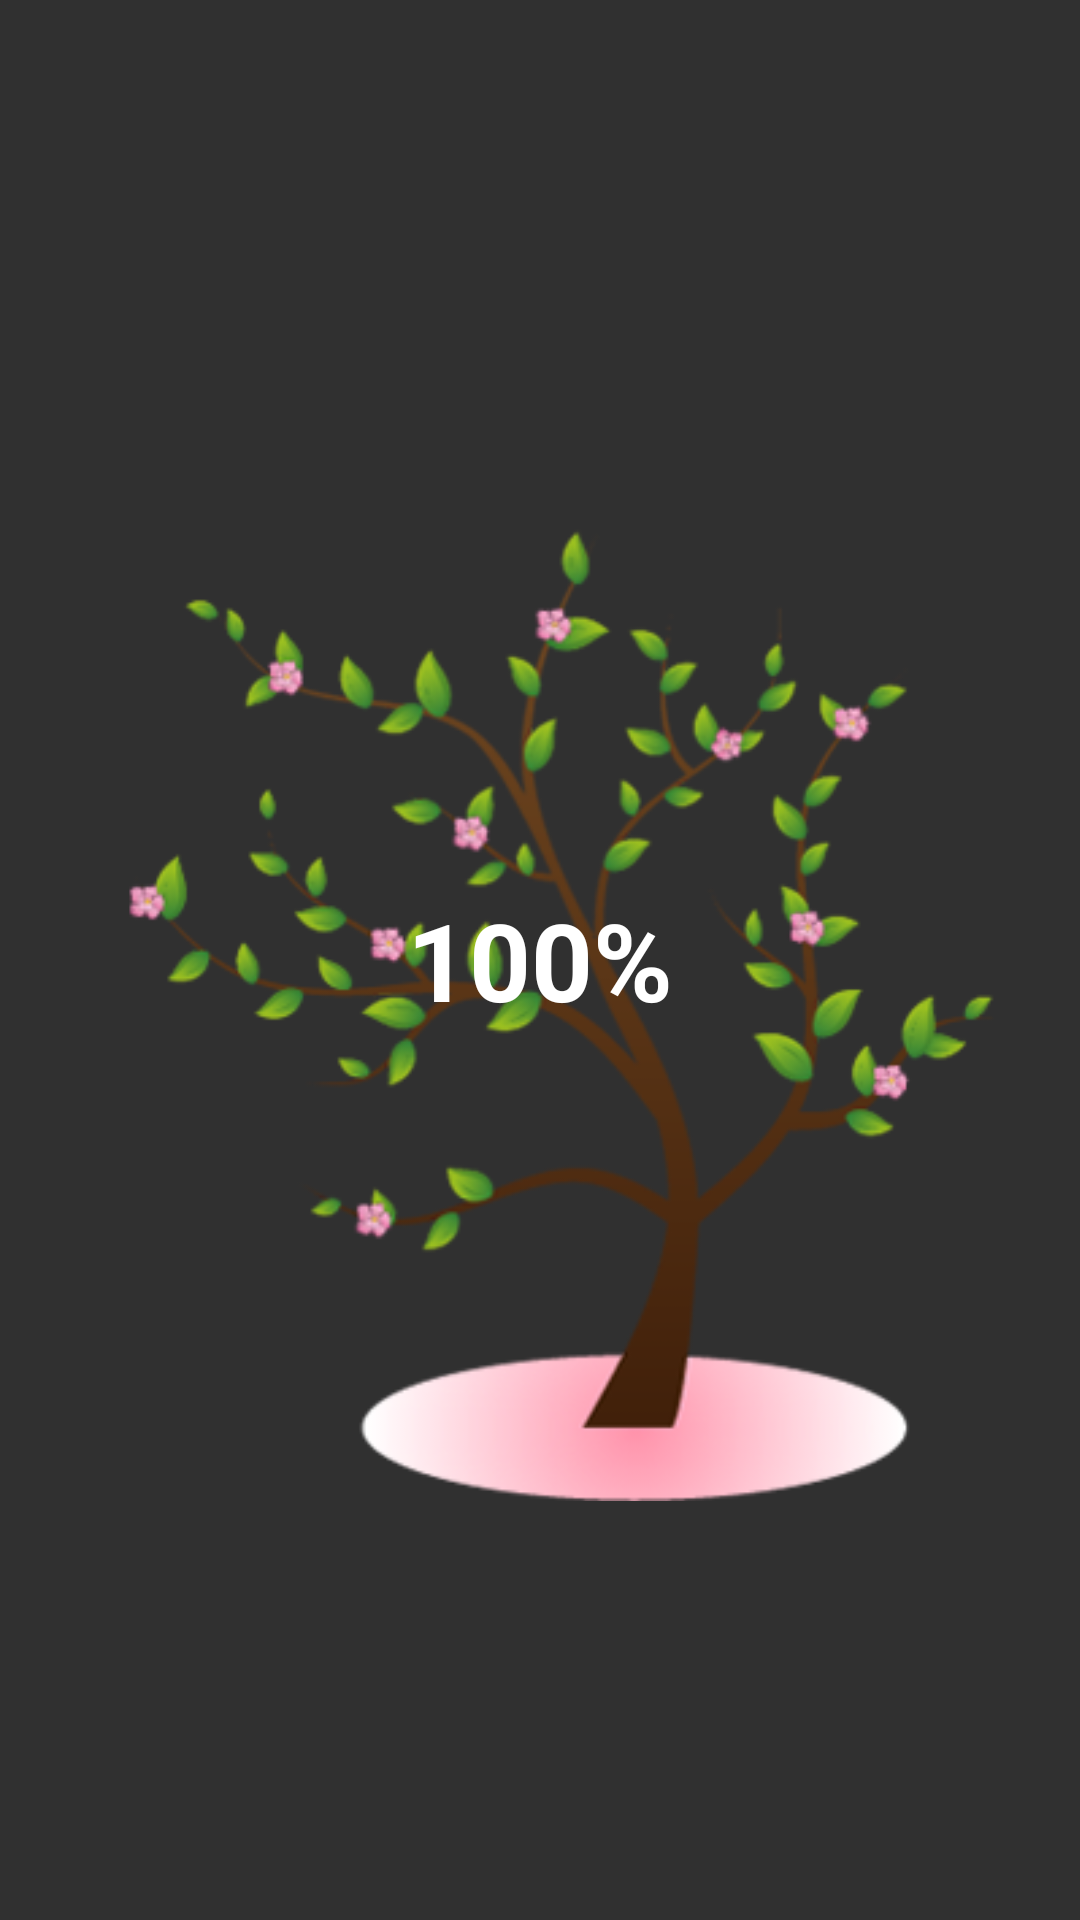

The Android layout XML behind this screen, and the referenced resources:
<!-- AndroidManifest.xml: application theme Theme.AppCompat.NoActionBar -->
<!-- res/layout/battery_app_widget.xml -->
<FrameLayout xmlns:android="http://schemas.android.com/apk/res/android"
    xmlns:app="http://schemas.android.com/apk/res-auto"
    xmlns:tools="http://schemas.android.com/tools"
    android:id="@+id/totalView"
    android:layout_width="match_parent"
    android:layout_height="match_parent"
    android:padding="@dimen/widget_margin"
    android:theme="@style/ThemeOverlay.TestMomBetteryApp.AppWidgetContainer">


    <ImageView
        android:id="@+id/imageView"
        android:layout_width="match_parent"
        android:layout_height="match_parent"
        android:scaleType="centerInside"
        android:src="@drawable/spring"
        app:srcCompat="@drawable/spring" />

    <TextView
        android:id="@+id/appwidget_text"
        android:layout_width="match_parent"
        android:layout_height="match_parent"
        android:gravity="center"
        android:layout_gravity="center"
        android:layout_margin="8dp"
        android:textAlignment="center"
        android:contentDescription="@string/appwidget_text"
        android:text="100%"
        android:textColor="#FFFFFF"
        android:textSize="36dp"
        android:textStyle="bold"
        tools:ignore="RtlCompat" />


</FrameLayout>
<!-- resources referenced by this layout -->
<resources>
  <!-- drawable spring: png bitmap (drawable, 83062 bytes) -->
  <string name="appwidget_text">EXAMPLE</string>
  <style name="ThemeOverlay.TestMomBetteryApp.AppWidgetContainer" parent="">
          <item name="appWidgetBackgroundColor">@color/light_blue_600</item>
          <item name="appWidgetTextColor">@color/light_blue_50</item>
      </style>
  <color name="light_blue_600">#FF039BE5</color>
  <color name="light_blue_50">#FFE1F5FE</color>
</resources>
